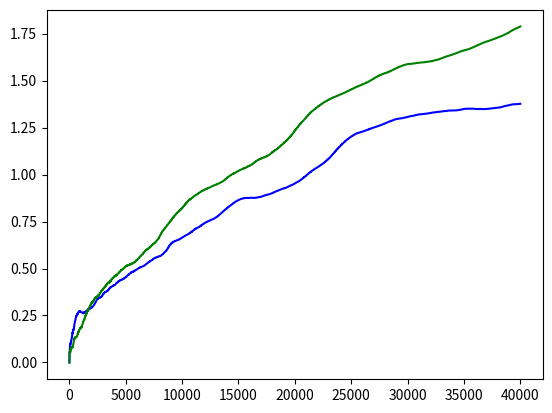

This figure's Python source:
import numpy as np
from matplotlib import pyplot as plt

def findbest(q):
    maxn = -114517
    action = -1
    for i in range(len(q)):
        if q[i] > maxn:
            maxn = q[i]
            action = i
    return maxn, action

def addGauss(q):
    q += 0.01 * np.random.randn(10)

def main():
    q1 = np.zeros((10))
    n1 = np.zeros((10))
    q2 = np.zeros((10))
    n2 = np.zeros((10))
    k = 10
    eps1_avg = []
    eps2_avg = []
    eps1_total = 0
    eps2_total = 0
    eps1_acc = []
    eps2_acc = []
    eps1_accT = 0
    eps2_accT = 0
    step = 40000
    for i in range(step):
        prob = np.random.uniform(0.0, 1.0)
        if prob > 0.1:
            maxn, maxnindex = findbest(q1)
        else:
            choice = np.random.randint(0, k-1)
            maxn = q1[choice]
            maxnindex = choice
        addGauss(q1)
        maxn2, maxnindex2 = findbest(q1)
        if maxnindex2 == maxnindex:
            eps1_accT += 1
        n1[maxnindex] += 1
        q1[maxnindex] = q1[maxnindex] + (1 / n1[maxnindex])*(maxn - q1[maxnindex])
        eps1_total += maxn
        eps1_avg.append(eps1_total / (i + 1))
        eps1_acc.append(eps1_accT / (i + 1))

    for i in range(step):
        prob = np.random.uniform(0.0, 1.0)
        if prob > 0.1:
            maxn, maxnindex = findbest(q2)
        else:
            choice = np.random.randint(0, k-1)
            maxn = q2[choice]
            maxnindex = choice
        addGauss(q2)
        maxn2, maxnindex2 = findbest(q2)
        if maxnindex2 == maxnindex:
            eps2_accT += 1
        n2[maxnindex] += 1
        q2[maxnindex] = q2[maxnindex] + 0.1*(maxn - q2[maxnindex])
        eps2_total += maxn
        eps2_avg.append(eps2_total / (i + 1))
        eps2_acc.append(eps2_accT / (i + 1))

    return eps1_acc, eps1_avg, eps2_acc, eps2_avg

acc1, avg1, acc2, avg2 = main()

x = np.array([np.arange(0,40000,1)])
x = x.transpose()

plt.plot(x, avg1, 'b')
plt.plot(x, avg2, 'g')
plt.show()

